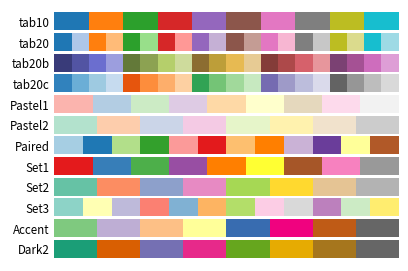

The matplotlib source for this figure:
# ----------------------------------------------------------------------------
# Title:   Scientific Visualisation - Python & Matplotlib
# Author:  Nicolas P. Rougier
# License: BSD
# ----------------------------------------------------------------------------
import numpy as np
import matplotlib.pyplot as plt

cmaps = (
    "tab10",
    "tab20",
    "tab20b",
    "tab20c",
    "Pastel1",
    "Pastel2",
    "Paired",
    "Set1",
    "Set2",
    "Set3",
    "Accent",
    "Dark2",
)

n = len(cmaps)

fig = plt.figure(figsize=(4.25, n * 0.22))
ax = plt.subplot(1, 1, 1, frameon=False, xlim=[0, 10], xticks=[], yticks=[])
fig.subplots_adjust(top=0.99, bottom=0.01, left=0.18, right=0.99)

y, dy, pad = 0, 0.5, 0.1
ticks, labels = [], []
for cmap in cmaps[::-1]:
    Z = np.linspace(0, 1, 512).reshape(1, 512)
    plt.imshow(Z, extent=[0, 10, y, y + dy], cmap=plt.get_cmap(cmap))
    ticks.append(y + dy / 2)
    labels.append(cmap)
    y = y + dy + pad

ax.set_ylim(-pad, y)
ax.set_yticks(ticks)
ax.set_yticklabels(labels)
ax.tick_params(axis="y", which="both", length=0, labelsize="small")

plt.savefig("reference-colormap-qualitative.pdf", dpi=600)
plt.show()
